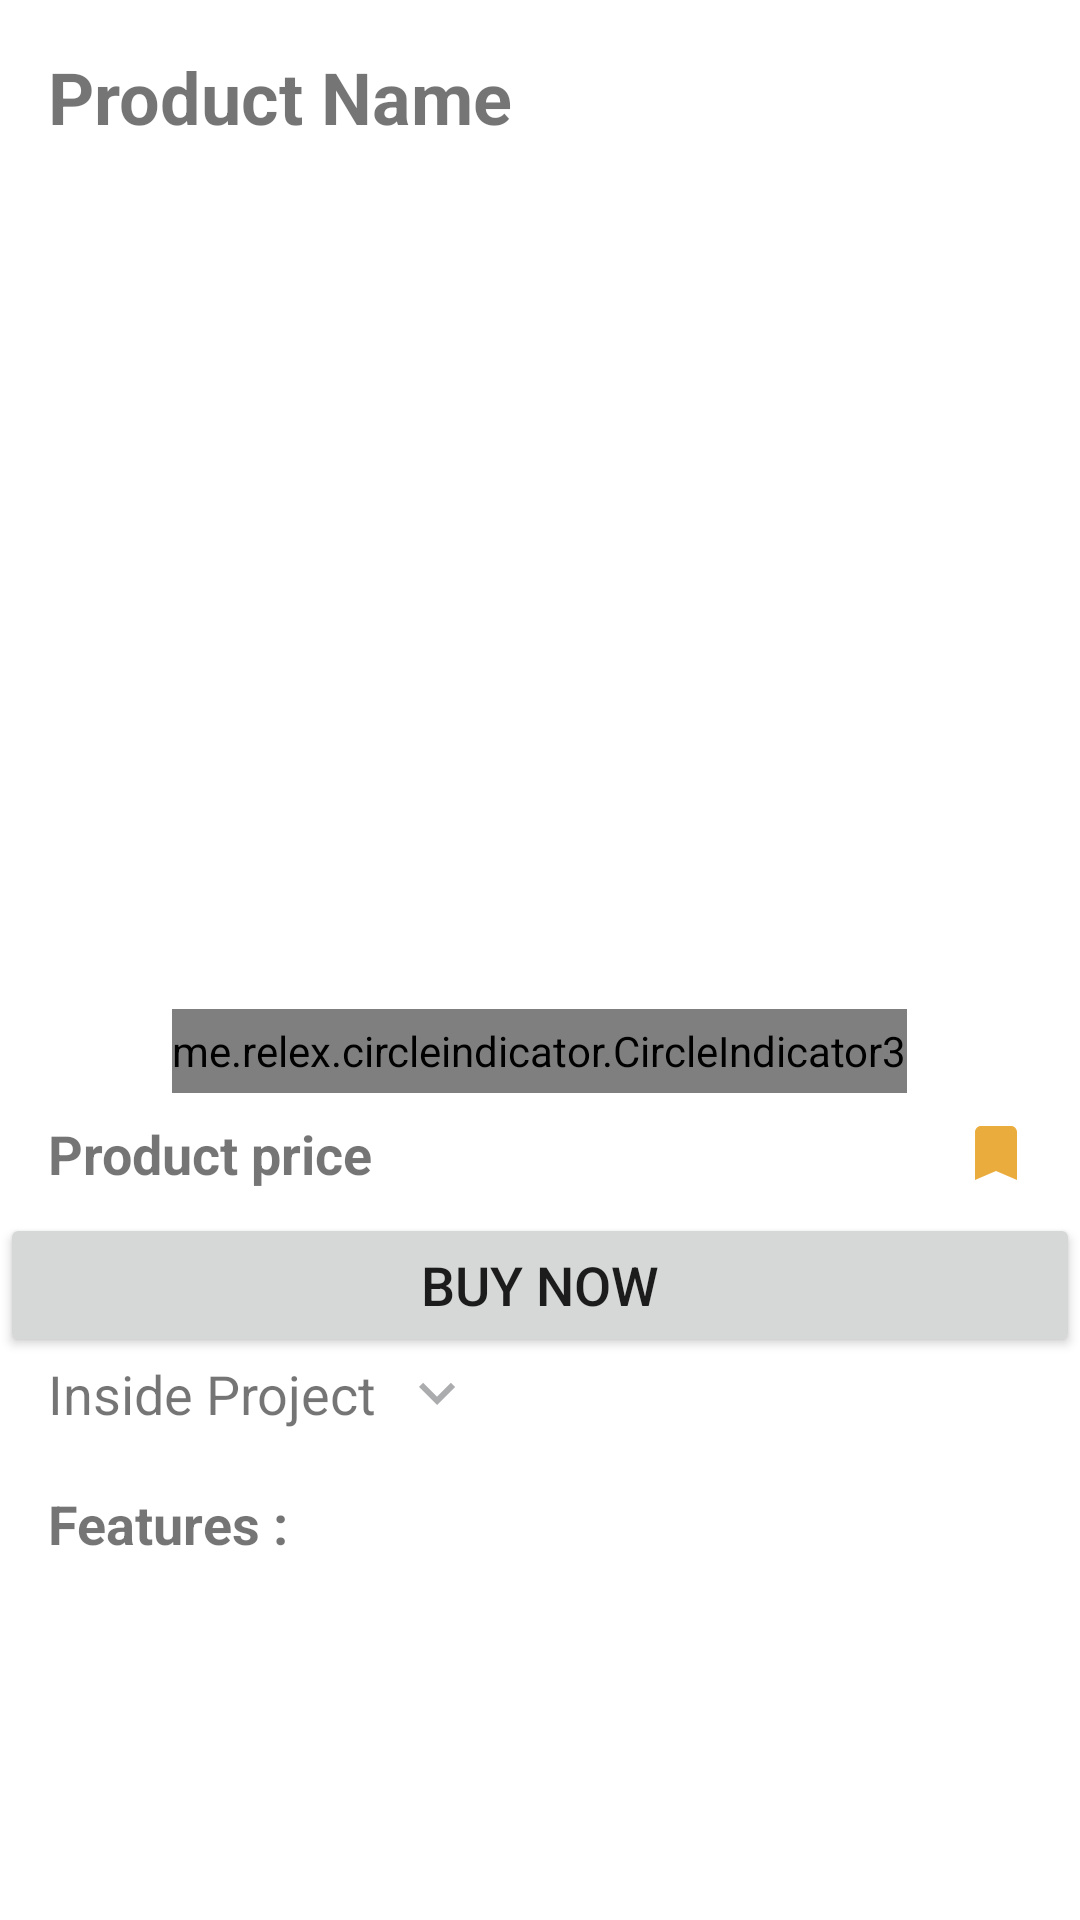

This screen was rendered from an Android layout file. Write that file and the resources it references.
<!-- AndroidManifest.xml: application theme Theme.MyCollege -->
<!-- res/layout/activity_product.xml -->
<?xml version="1.0" encoding="utf-8"?>
<androidx.constraintlayout.widget.ConstraintLayout xmlns:android="http://schemas.android.com/apk/res/android"
    xmlns:app="http://schemas.android.com/apk/res-auto"
    xmlns:tools="http://schemas.android.com/tools"
    android:layout_width="match_parent"
    android:layout_height="match_parent"
    tools:context=".ProductActivity">
    <ScrollView
        android:layout_width="match_parent"
        android:layout_height="match_parent"
        app:layout_constraintBottom_toBottomOf="parent"
        app:layout_constraintEnd_toEndOf="parent"
        app:layout_constraintStart_toStartOf="parent"
        app:layout_constraintTop_toTopOf="parent">
            <RelativeLayout
                android:layout_width="match_parent"
                android:layout_height="wrap_content">
                <TextView
                    android:id="@+id/tvProductName"
                    android:layout_width="wrap_content"
                    android:layout_height="wrap_content"
                    android:textSize="24sp"
                    android:padding="16dp"
                    android:textStyle="bold"
                    android:text="Product Name"/>
                <androidx.viewpager2.widget.ViewPager2
                    android:id="@+id/vpProductsMedia"
                    android:layout_width="300dp"
                    android:layout_height="300dp"
                    android:layout_marginBottom="8dp"
                    android:layout_centerInParent="true"
                    android:layout_below="@id/tvProductName"/>
                <me.relex.circleindicator.CircleIndicator3
                    android:id="@+id/vpCircleIndicator"
                    android:layout_width="wrap_content"
                    android:layout_height="28dp"
                    android:background="@color/grey"
                    android:layout_alignBottom="@id/vpProductsMedia"
                    android:layout_centerInParent="true"/>
                <TextView
                    android:layout_width="wrap_content"
                    android:layout_height="wrap_content"
                    android:text="Product price"
                    android:textSize="18sp"
                    android:textStyle="bold"
                    android:paddingLeft="16dp"
                    android:layout_alignParentLeft="true"
                    android:layout_below="@id/vpProductsMedia"/>
                <ImageButton
                    android:id="@+id/ibAddBookmark"
                    android:layout_width="wrap_content"
                    android:layout_height="wrap_content"
                    android:src="@drawable/ic_bookmark"
                    android:background="@color/white"
                    android:paddingRight="16dp"
                    android:layout_alignParentRight="true"
                    android:layout_below="@id/vpProductsMedia"/>
                <Button
                    android:id="@+id/btnBuyNow"
                    android:layout_width="match_parent"
                    android:layout_height="wrap_content"
                    android:text="Buy Now"
                    android:textSize="18sp"
                    android:layout_marginTop="8dp"
                    android:layout_below="@id/ibAddBookmark"/>
                <TextView
                    android:id="@+id/tvInsideProject"
                    android:layout_width="wrap_content"
                    android:layout_height="wrap_content"
                    android:paddingLeft="16dp"
                    android:text="Inside Project"
                    android:textSize="18sp"
                    android:layout_below="@id/btnBuyNow"/>
                <ImageButton
                    android:id="@+id/ibShowInsideProject"
                    android:layout_width="wrap_content"
                    android:layout_height="wrap_content"
                    android:src="@drawable/ic_downarrow"
                    android:layout_marginLeft="8dp"
                    android:background="@color/white"
                    android:layout_below="@id/btnBuyNow"
                    android:layout_toRightOf="@id/tvInsideProject"/>
                <TextView
                    android:id="@+id/tvInfoInsideProject"
                    android:layout_width="wrap_content"
                    android:layout_height="wrap_content"
                    android:textSize="14sp"
                    android:text=""
                    android:layout_marginLeft="16dp"
                    android:layout_marginRight="16dp"
                    android:layout_below="@id/tvInsideProject"/>
                <TextView
                    android:id="@+id/tvFeatures"
                    android:layout_width="wrap_content"
                    android:layout_height="wrap_content"
                    android:textSize="18sp"
                    android:text="Features :"
                    android:textStyle="bold"
                    android:paddingLeft="16dp"
                    android:layout_below="@id/tvInfoInsideProject"/>
                <TextView
                    android:id="@+id/tvFeatureFull"
                    android:layout_width="match_parent"
                    android:layout_height="wrap_content"
                    android:textSize="14sp"
                    android:paddingLeft="16dp"
                    android:paddingRight="16dp"
                    android:text=""
                    android:layout_below="@id/tvFeatures"/>
            </RelativeLayout>
    </ScrollView>
</androidx.constraintlayout.widget.ConstraintLayout>
<!-- resources referenced by this layout -->
<resources>
  <color name="grey">#2B2929</color>
  <color name="white">#FFFFFFFF</color>
  <!-- drawable ic_bookmark (drawable-anydpi) -->
  <vector xmlns:android="http://schemas.android.com/apk/res/android"
      android:width="24dp"
      android:height="24dp"
      android:viewportWidth="24"
      android:viewportHeight="24"
      android:tint="#E5980C"
      android:alpha="0.8">
    <path
        android:fillColor="@android:color/white"
        android:pathData="M17,3H7c-1.1,0 -1.99,0.9 -1.99,2L5,21l7,-3 7,3V5c0,-1.1 -0.9,-2 -2,-2z"/>
  </vector>
  <!-- drawable ic_downarrow (drawable-anydpi) -->
  <vector xmlns:android="http://schemas.android.com/apk/res/android"
      android:width="24dp"
      android:height="24dp"
      android:viewportWidth="24"
      android:viewportHeight="24"
      android:tint="#96979A"
      android:alpha="0.8">
    <path
        android:fillColor="@android:color/white"
        android:pathData="M7.41,8.59L12,13.17l4.59,-4.58L18,10l-6,6 -6,-6 1.41,-1.41z"/>
  </vector>
  <style name="Theme.MyCollege" parent="Theme.MaterialComponents.DayNight.DarkActionBar">
          
          <item name="colorPrimary">@color/orange</item>
          <item name="colorPrimaryVariant">@color/orange</item>
          <item name="colorOnPrimary">@color/grey</item>
          
          <item name="colorSecondary">@color/teal_200</item>
          <item name="colorSecondaryVariant">@color/teal_700</item>
          <item name="colorOnSecondary">@color/black</item>
          
          <item name="android:statusBarColor" tools:targetApi="l">?attr/colorPrimaryVariant</item>
          
      </style>
  <color name="orange">#FF9800</color>
  <color name="teal_200">#FF03DAC5</color>
  <color name="teal_700">#FF018786</color>
  <color name="black">#FF000000</color>
</resources>
